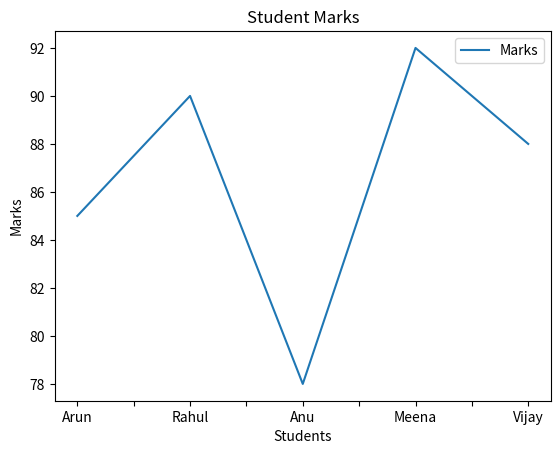

Recreate this plot in Python.
import pandas as pd 
import matplotlib.pyplot as plt

data = {"Name": ["Arun","Rahul","Anu","Meena","Vijay"], 
        "Marks": [85, 90, 78, 92, 88]
        }
df = pd.DataFrame(data)
df.plot(x="Name", y="Marks", kind="line")

plt.title("Student Marks")
plt.xlabel("Students")
plt.ylabel("Marks")
plt.show()
